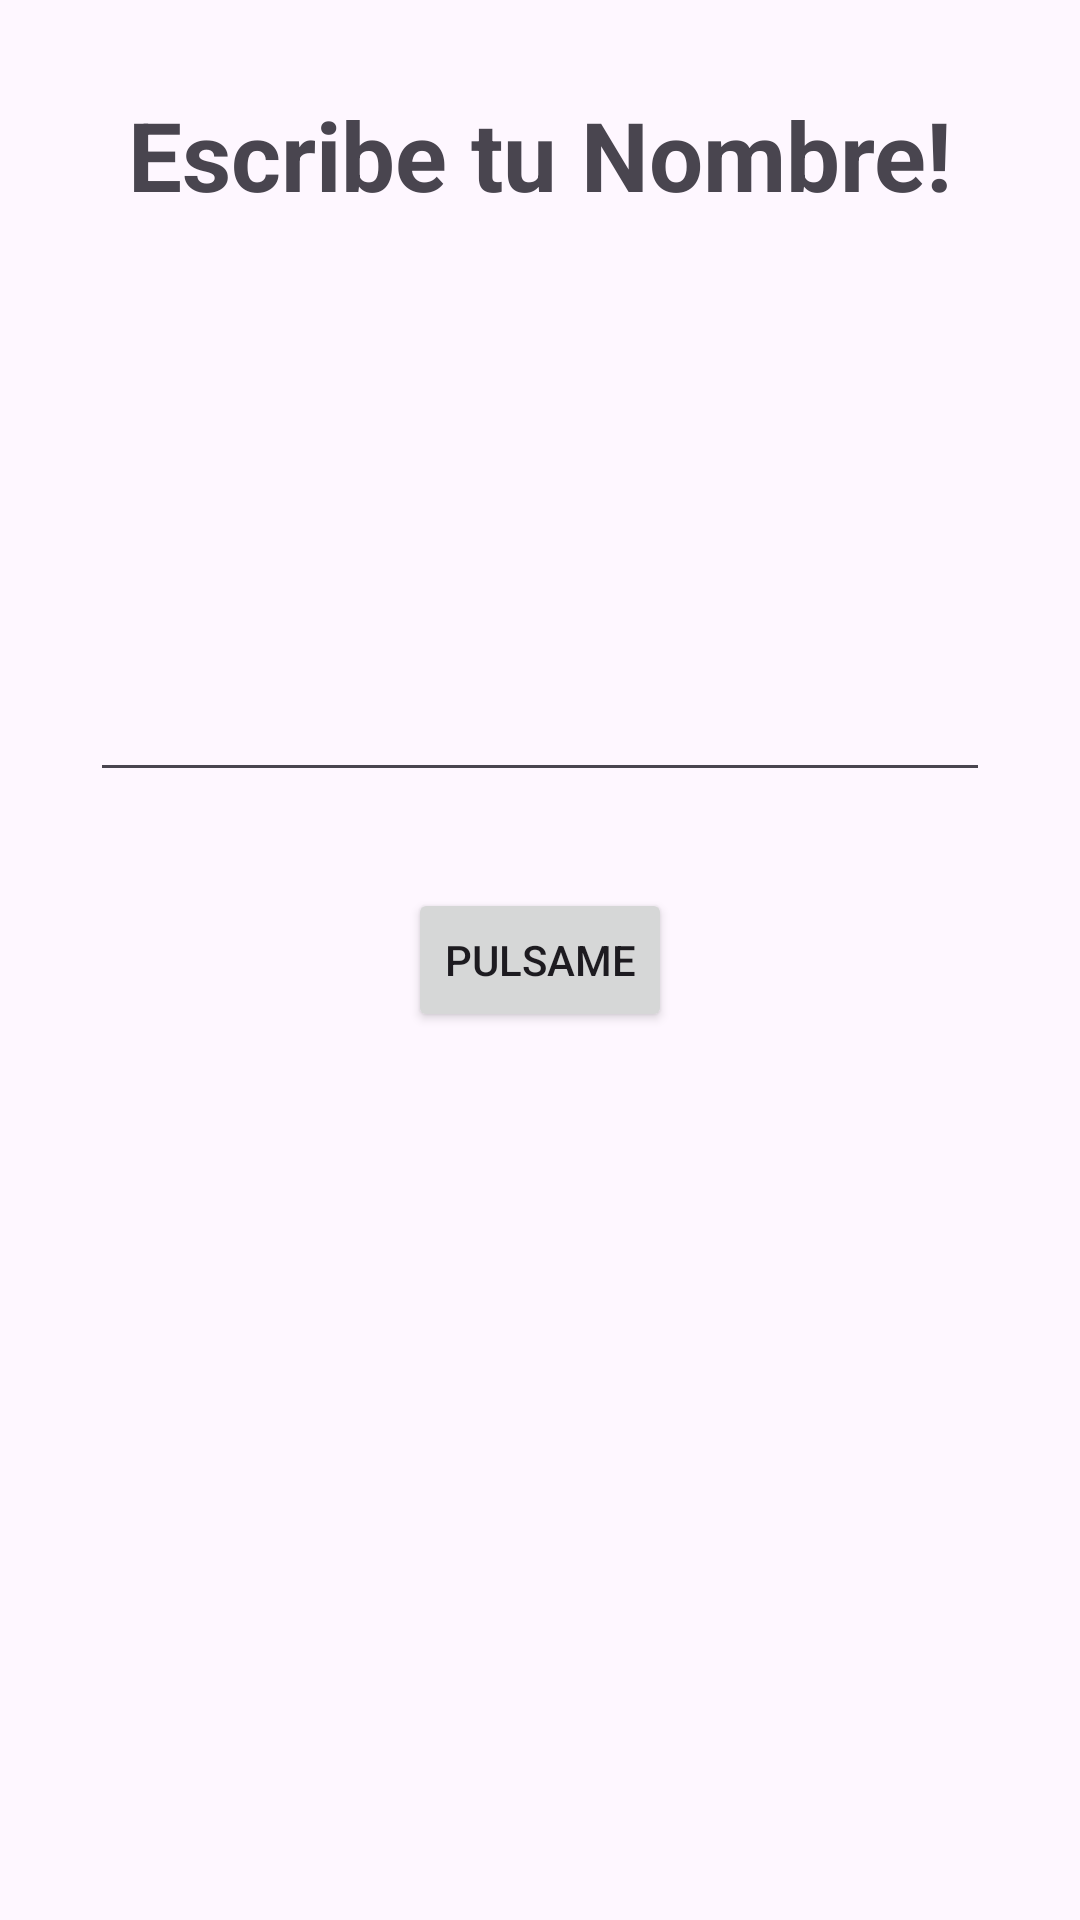

Android layout source for this screen:
<!-- AndroidManifest.xml: application theme Theme.VariasApp20 -->
<!-- res/layout/activity_main.xml -->
<?xml version="1.0" encoding="utf-8"?>
<androidx.constraintlayout.widget.ConstraintLayout xmlns:android="http://schemas.android.com/apk/res/android"
    xmlns:app="http://schemas.android.com/apk/res-auto"
    xmlns:tools="http://schemas.android.com/tools"
    android:layout_width="match_parent"
    android:layout_height="match_parent"
    tools:context=".saludo.MainActivity">

    <TextView
        android:id="@+id/textView"
        android:layout_width="wrap_content"
        android:layout_height="wrap_content"
        android:layout_marginTop="30dp"
        android:text="Escribe tu Nombre!"
        android:textSize="32dp"
        android:textStyle="bold"
        app:layout_constraintEnd_toEndOf="parent"
        app:layout_constraintStart_toStartOf="parent"
        app:layout_constraintTop_toTopOf="parent" />

    <EditText
        android:id="@+id/etName"
        android:layout_width="300dp"
        android:layout_height="wrap_content"
        app:layout_constraintEnd_toEndOf="parent"
        android:layout_marginBottom="32dp"
        app:layout_constraintBottom_toTopOf="@+id/btnStar"
        app:layout_constraintStart_toStartOf="parent" />

    <Button
        android:id="@+id/btnStar"
        android:layout_width="wrap_content"
        android:layout_height="wrap_content"
        android:text="Pulsame"
        app:layout_constraintBottom_toBottomOf="parent"
        app:layout_constraintEnd_toEndOf="parent"
        app:layout_constraintStart_toStartOf="parent"
        app:layout_constraintTop_toTopOf="parent" />

</androidx.constraintlayout.widget.ConstraintLayout>
<!-- resources referenced by this layout -->
<resources>
  <style name="Theme.VariasApp20" parent="Base.Theme.VariasApp20" />
  <style name="Base.Theme.VariasApp20" parent="Theme.Material3.DayNight.NoActionBar">
          
          
      </style>
</resources>
